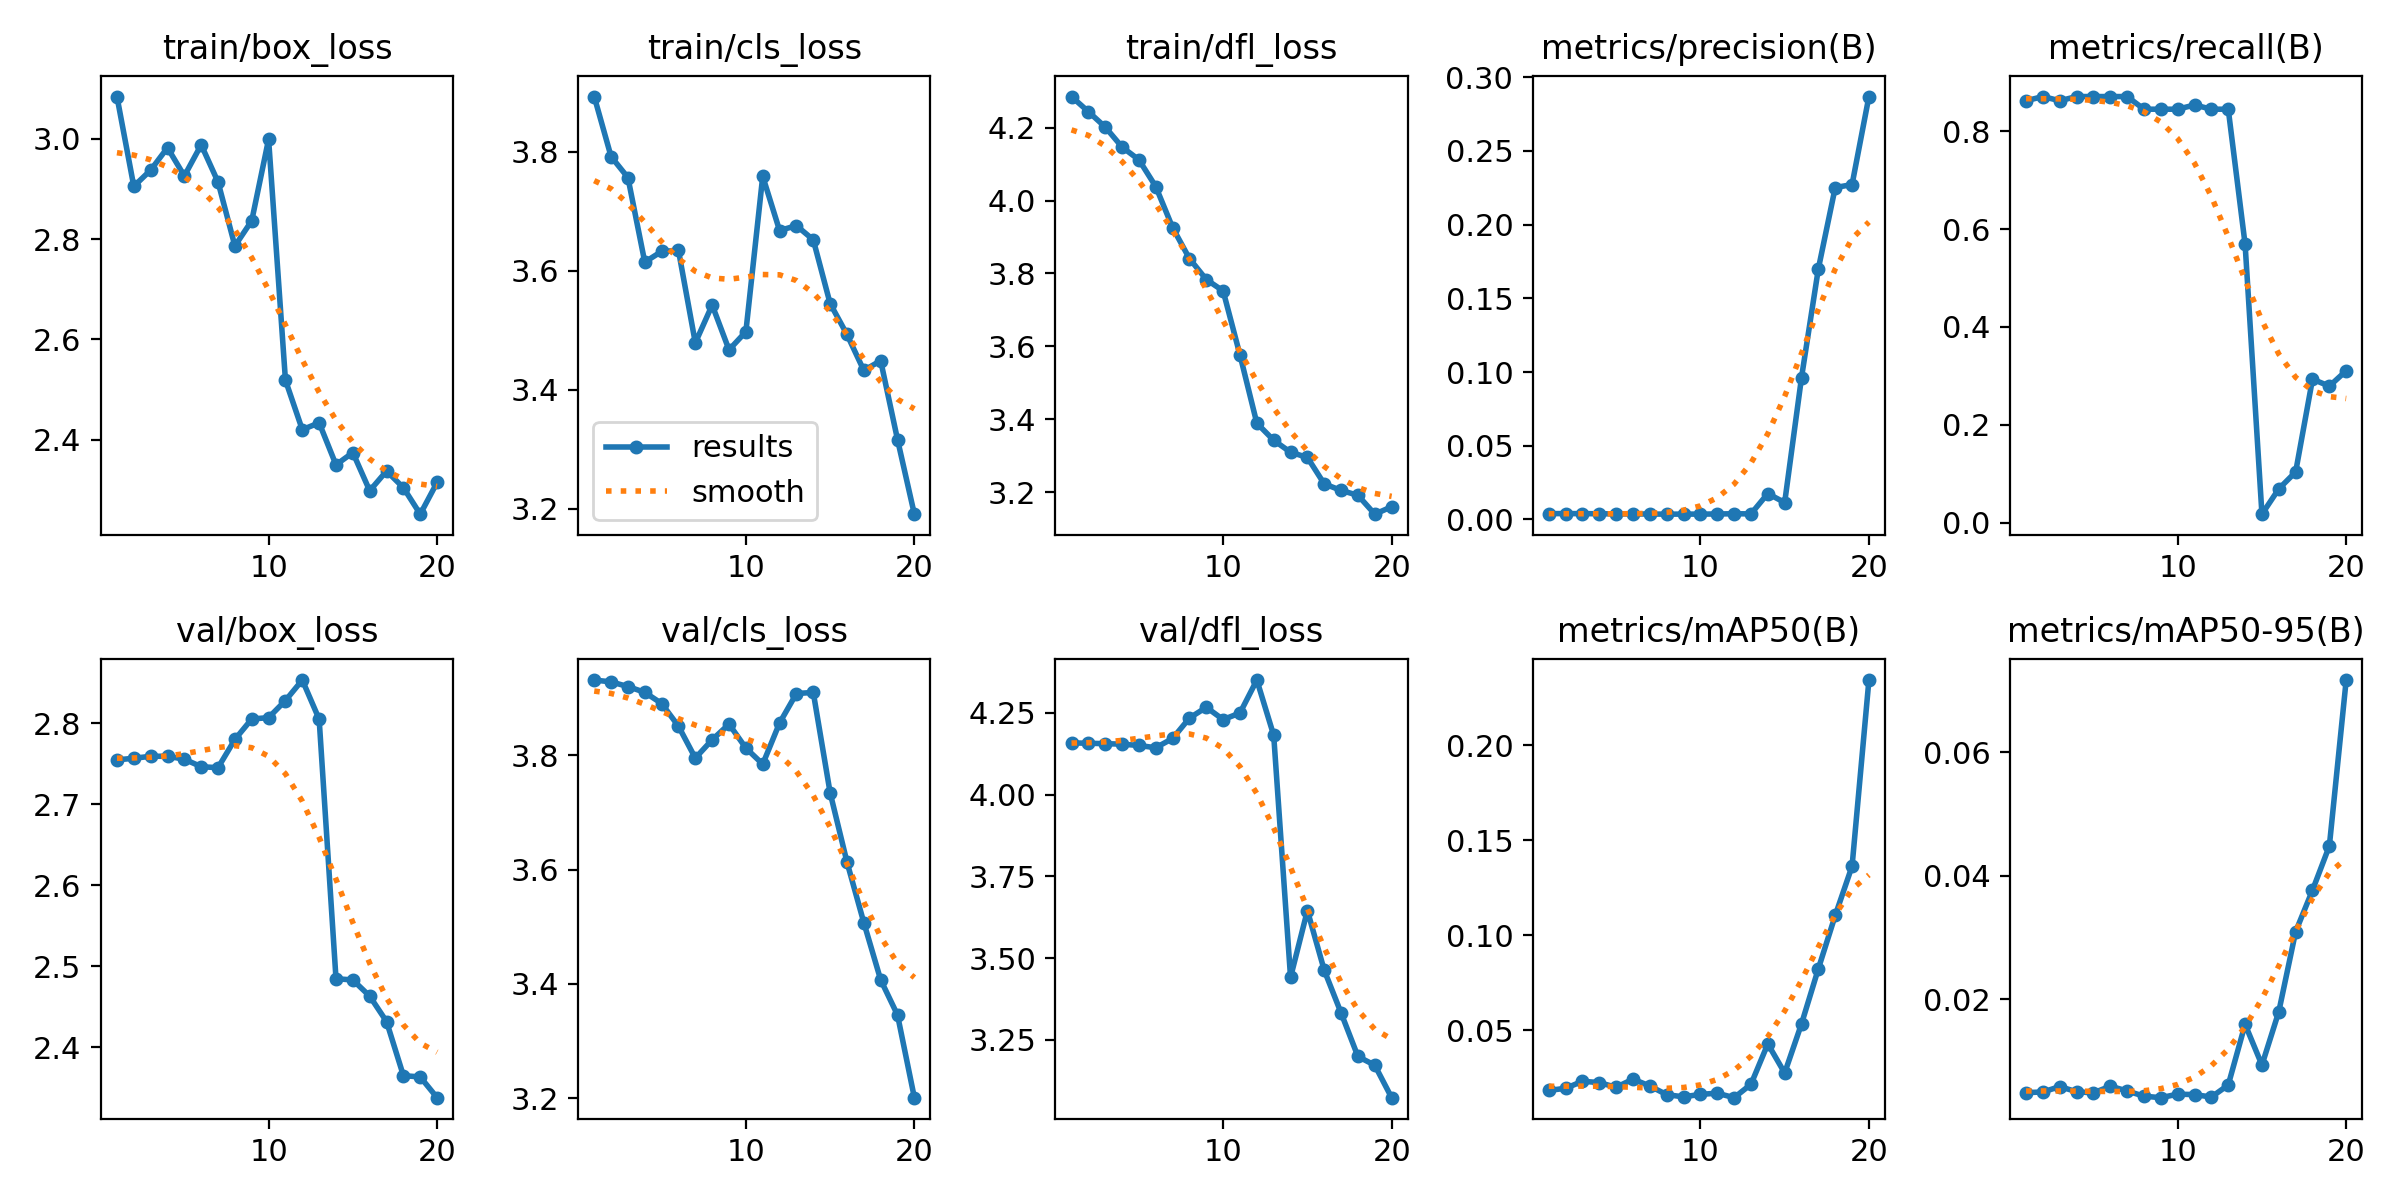

The data file committed next to this chart (first rows):
epoch, train/box_loss, train/cls_loss, train/dfl_loss, metrics/precision(B), metrics/recall(B), metrics/mAP50(B), metrics/mAP50-95(B), val/box_loss, val/cls_loss, val/dfl_loss, lr/pg0, lr/pg1, lr/pg2
1, 3.084, 3.893, 4.285, 0.00393, 0.8621, 0.01841, 0.00485, 2.755, 3.932, 4.158, 0.00012, 0.00012, 0.00012
2, 2.905, 3.792, 4.244, 0.00397, 0.8707, 0.0195, 0.00495, 2.756, 3.929, 4.157, 0.0002471, 0.0002471, 0.0002471
3, 2.937, 3.756, 4.202, 0.00392, 0.8621, 0.02322, 0.00583, 2.759, 3.921, 4.156, 0.0003604, 0.0003604, 0.0003604
4, 2.982, 3.614, 4.147, 0.00387, 0.8707, 0.0225, 0.00499, 2.759, 3.911, 4.154, 0.0004598, 0.0004598, 0.0004598
5, 2.926, 3.632, 4.112, 0.00373, 0.8707, 0.02004, 0.00481, 2.755, 3.891, 4.15, 0.0005454, 0.0005454, 0.0005454
6, 2.988, 3.634, 4.038, 0.00371, 0.8707, 0.02434, 0.00589, 2.746, 3.851, 4.144, 0.000617, 0.000617, 0.000617
7, 2.913, 3.478, 3.926, 0.00367, 0.8707, 0.0207, 0.00512, 2.745, 3.795, 4.172, 0.0006749, 0.0006749, 0.0006749
8, 2.786, 3.542, 3.841, 0.00356, 0.8448, 0.01616, 0.00427, 2.78, 3.828, 4.234, 0.0007189, 0.0007189, 0.0007189
9, 2.837, 3.467, 3.783, 0.00361, 0.8448, 0.01501, 0.00403, 2.805, 3.855, 4.267, 0.000749, 0.000749, 0.000749
10, 2.999, 3.497, 3.752, 0.0036, 0.8448, 0.01633, 0.0046, 2.807, 3.813, 4.229, 0.0007652, 0.0007652, 0.0007652
11, 2.519, 3.758, 3.576, 0.0037, 0.8535, 0.01693, 0.00453, 2.828, 3.785, 4.25, 0.0007676, 0.0007676, 0.0007676
12, 2.42, 3.667, 3.389, 0.00385, 0.8448, 0.01458, 0.00413, 2.853, 3.857, 4.35, 0.0007561, 0.0007561, 0.0007561
13, 2.434, 3.675, 3.342, 0.00376, 0.8448, 0.02162, 0.00609, 2.805, 3.909, 4.181, 0.0007308, 0.0007308, 0.0007308
14, 2.35, 3.652, 3.309, 0.01757, 0.569, 0.04287, 0.01592, 2.484, 3.91, 3.441, 0.0006916, 0.0006916, 0.0006916
15, 2.375, 3.545, 3.295, 0.01144, 0.01724, 0.02757, 0.00932, 2.483, 3.735, 3.646, 0.000614, 0.000614, 0.000614
16, 2.299, 3.493, 3.223, 0.09629, 0.06897, 0.05341, 0.01797, 2.463, 3.613, 3.463, 0.000614, 0.000614, 0.000614
17, 2.338, 3.432, 3.205, 0.1701, 0.1035, 0.08241, 0.03094, 2.432, 3.507, 3.333, 0.000515, 0.000515, 0.000515
18, 2.305, 3.449, 3.191, 0.2252, 0.2931, 0.1104, 0.03765, 2.365, 3.407, 3.199, 0.000416, 0.000416, 0.000416
19, 2.252, 3.316, 3.139, 0.2272, 0.2789, 0.1363, 0.04482, 2.363, 3.345, 3.173, 0.000317, 0.000317, 0.000317
20, 2.315, 3.191, 3.16, 0.2869, 0.3103, 0.2342, 0.07172, 2.337, 3.201, 3.074, 0.000218, 0.000218, 0.000218
